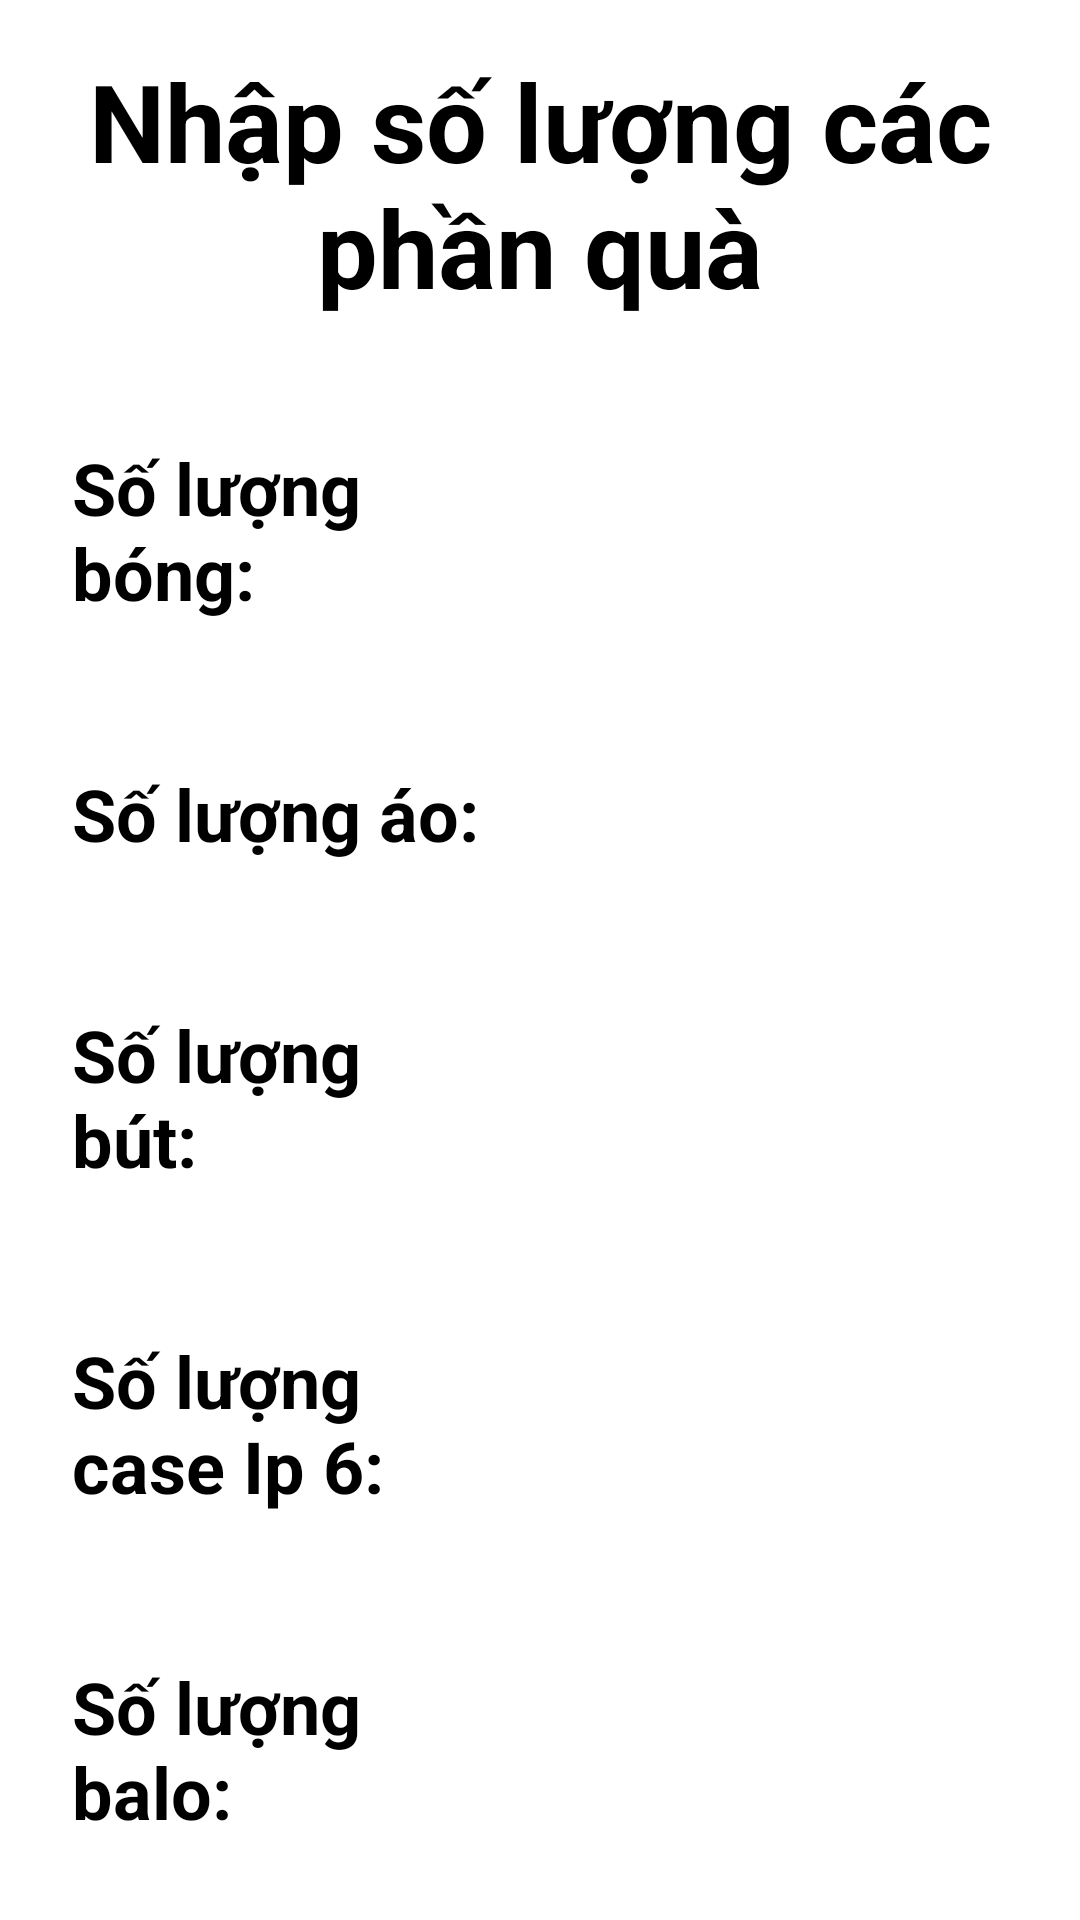

Reconstruct the res/layout file that produces this screen, plus the resources it refers to.
<!-- AndroidManifest.xml: application theme AppTheme.NoActionBar -->
<!-- res/layout/dialog_ward.xml -->
<?xml version="1.0" encoding="utf-8"?>
<RelativeLayout xmlns:android="http://schemas.android.com/apk/res/android"
    android:layout_width="560dp"
    android:layout_height="match_parent"
    android:background="@android:color/white">

    <LinearLayout
        android:id="@+id/layout_ward"
        android:layout_width="match_parent"
        android:layout_height="match_parent"
        android:orientation="vertical">

        <TextView
            android:layout_width="match_parent"
            android:layout_height="wrap_content"
            android:text="Nhập số lượng các phần quà"
            android:textSize="36sp"
            android:textStyle="bold"
            android:textColor="@android:color/black"
            android:gravity="center"
            android:padding="16dp"/>

        <TableRow
            android:layout_width="match_parent"
            android:layout_height="wrap_content"
            android:padding="8dp">

            <TextView
                android:layout_width="0dp"
                android:layout_height="wrap_content"
                android:layout_weight="1"
                android:text="Số lượng bóng:"
                android:textStyle="bold"
                android:textSize="@dimen/text_ward"
                android:padding="16dp"
                android:textColor="@android:color/black"/>

            <EditText
                android:id="@+id/ed_bong"
                android:layout_weight="1"
                android:layout_width="0dp"
                android:padding="16dp"
                android:inputType="number"
                android:textColor="@android:color/black"
                android:layout_height="wrap_content"/>

        </TableRow>

        <TableRow
            android:layout_width="match_parent"
            android:layout_height="wrap_content"
            android:padding="8dp">

            <TextView
                android:layout_width="0dp"
                android:layout_height="wrap_content"
                android:layout_weight="1"
                android:text="Số lượng áo:"
                android:textStyle="bold"
                android:textSize="@dimen/text_ward"
                android:padding="16dp"
                android:textColor="@android:color/black"/>

            <EditText
                android:id="@+id/ed_ao"
                android:layout_weight="1"
                android:layout_width="0dp"
                android:padding="16dp"
                android:inputType="number"
                android:textColor="@android:color/black"
                android:layout_height="wrap_content"/>

        </TableRow>
        <TableRow
            android:layout_width="match_parent"
            android:layout_height="wrap_content"
            android:padding="8dp">

            <TextView
                android:layout_width="0dp"
                android:layout_height="wrap_content"
                android:layout_weight="1"
                android:text="Số lượng bút:"
                android:textStyle="bold"
                android:textSize="@dimen/text_ward"
                android:padding="16dp"
                android:textColor="@android:color/black"/>

            <EditText
                android:id="@+id/ed_but"
                android:layout_weight="1"
                android:layout_width="0dp"
                android:padding="16dp"
                android:textColor="@android:color/black"
                android:inputType="number"
                android:layout_height="wrap_content"/>

        </TableRow>
        <TableRow
            android:layout_width="match_parent"
            android:layout_height="wrap_content"
            android:padding="8dp">

            <TextView
                android:layout_width="0dp"
                android:layout_height="wrap_content"
                android:layout_weight="1"
                android:text="Số lượng case Ip 6:"
                android:textStyle="bold"
                android:textSize="@dimen/text_ward"
                android:padding="16dp"
                android:textColor="@android:color/black"/>

            <EditText
                android:id="@+id/ed_case"
                android:layout_weight="1"
                android:layout_width="0dp"
                android:padding="16dp"
                android:inputType="number"
                android:textColor="@android:color/black"
                android:layout_height="wrap_content"/>

        </TableRow>
        <TableRow
            android:layout_width="match_parent"
            android:layout_height="wrap_content"
            android:padding="8dp">

            <TextView
                android:layout_width="0dp"
                android:layout_height="wrap_content"
                android:layout_weight="1"
                android:text="Số lượng balo:"
                android:textStyle="bold"
                android:textSize="@dimen/text_ward"
                android:padding="16dp"
                android:textColor="@android:color/black"/>

            <EditText
                android:id="@+id/ed_balo"
                android:layout_weight="1"
                android:layout_width="0dp"
                android:padding="16dp"
                android:inputType="number"
                android:textColor="@android:color/black"
                android:layout_height="wrap_content"/>

        </TableRow>
        <TableRow
            android:layout_width="match_parent"
            android:layout_height="wrap_content"
            android:padding="8dp">

            <TextView
                android:layout_width="0dp"
                android:layout_height="wrap_content"
                android:layout_weight="1"
                android:text="Số lượng mũ:"
                android:textStyle="bold"
                android:textSize="@dimen/text_ward"
                android:padding="16dp"
                android:textColor="@android:color/black"/>

            <EditText
                android:id="@+id/ed_mu"
                android:layout_weight="1"
                android:layout_width="0dp"
                android:padding="16dp"
                android:inputType="number"
                android:textColor="@android:color/black"
                android:layout_height="wrap_content"/>

        </TableRow>
        <TableRow
            android:layout_width="match_parent"
            android:layout_height="wrap_content"
            android:padding="8dp">

            <TextView
                android:layout_width="0dp"
                android:layout_height="wrap_content"
                android:layout_weight="1"
                android:text="Số lượng áo mưa:"
                android:textStyle="bold"
                android:textSize="@dimen/text_ward"
                android:padding="16dp"
                android:textColor="@android:color/black"/>

            <EditText
                android:id="@+id/ed_ao_mua"
                android:layout_weight="1"
                android:layout_width="0dp"
                android:padding="16dp"
                android:inputType="number"
                android:textColor="@android:color/black"
                android:layout_height="wrap_content"/>

        </TableRow>


        <Button
            android:id="@+id/bt_enter"
            android:layout_width="200dp"
            android:layout_height="wrap_content"
            android:text="Cập nhập"
            android:padding="16dp"
            android:textStyle="bold"
            android:textSize="@dimen/text_ward"
            android:layout_marginTop="16dp"
            android:layout_gravity="center"/>


    </LinearLayout>

    <RelativeLayout
        android:visibility="gone"
        android:id="@+id/layout_login"
        android:layout_width="match_parent"
        android:layout_height="match_parent">

        <TableRow
            android:id="@+id/tab1"
            android:layout_width="match_parent"
            android:layout_height="wrap_content"
            android:padding="8dp">

            <TextView
                android:layout_width="0dp"
                android:layout_height="wrap_content"
                android:layout_weight="1"
                android:text="Username:"
                android:textStyle="bold"
                android:textSize="@dimen/text_ward"
                android:padding="16dp"
                android:textColor="@android:color/black"/>

            <EditText
                android:id="@+id/ed_username"
                android:layout_weight="1"
                android:layout_width="0dp"
                android:padding="16dp"
                android:textColor="@android:color/black"
                android:layout_height="wrap_content"/>

        </TableRow>

        <TableRow
            android:id="@+id/tab2"
            android:layout_below="@+id/tab1"
            android:layout_width="match_parent"
            android:layout_height="wrap_content"
            android:padding="8dp">

            <TextView
                android:layout_width="0dp"
                android:layout_height="wrap_content"
                android:layout_weight="1"
                android:text="Password:"
                android:textStyle="bold"
                android:textSize="@dimen/text_ward"
                android:padding="16dp"
                android:textColor="@android:color/black"/>

            <EditText
                android:id="@+id/ed_password"
                android:layout_weight="1"
                android:layout_width="0dp"
                android:padding="16dp"
                android:inputType="textPassword"
                android:textColor="@android:color/black"
                android:layout_height="wrap_content"/>

        </TableRow>

        <Button
            android:id="@+id/bt_login"
            android:layout_width="200dp"
            android:layout_height="wrap_content"
            android:layout_below="@+id/tab2"
            android:layout_centerHorizontal="true"
            android:text="Đăng nhập" />
    </RelativeLayout>
</RelativeLayout>
<!-- resources referenced by this layout -->
<resources>
  <dimen name="text_ward">24sp</dimen>
  <style name="AppTheme.NoActionBar">
          <item name="windowActionBar">false</item>
          <item name="windowNoTitle">true</item>
      </style>
</resources>
